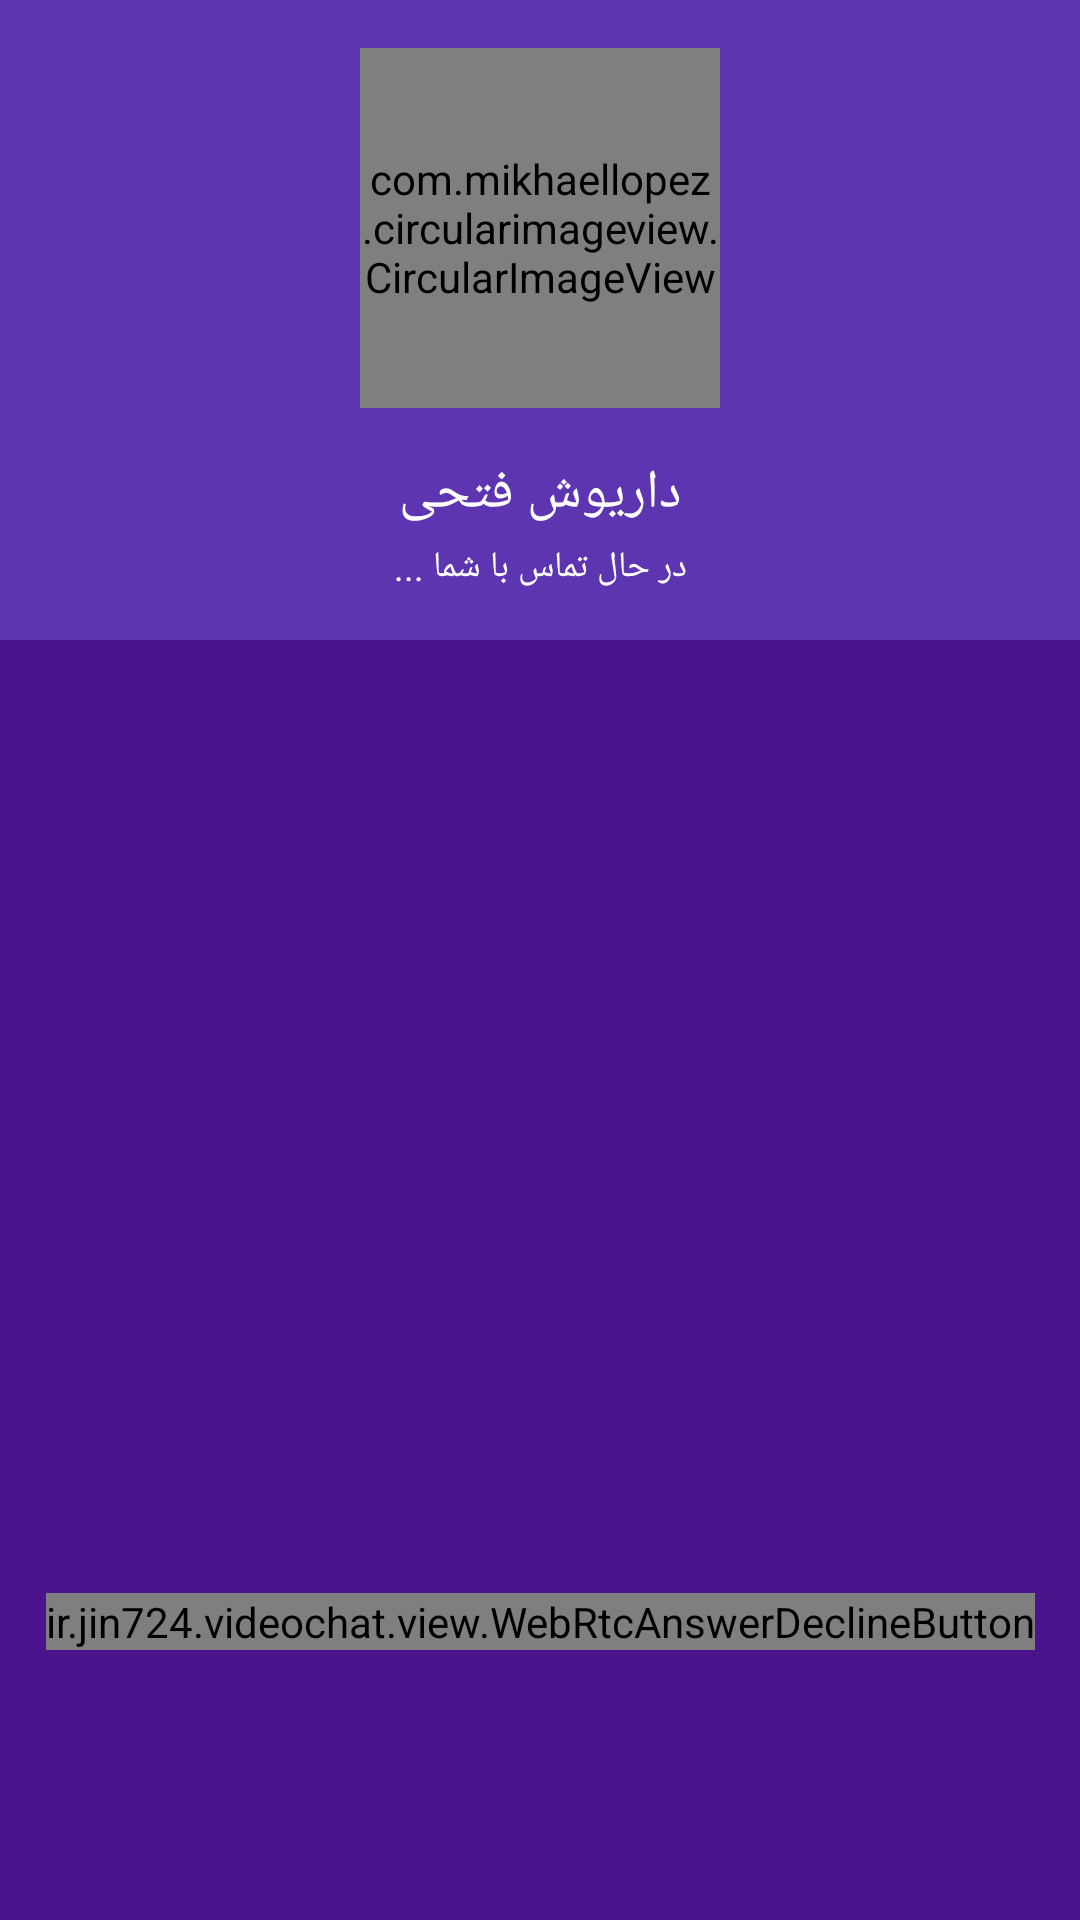

Here is an Android app screen rendered from its layout file. Give the layout XML and the strings, colors and styles it references.
<!-- AndroidManifest.xml: application theme AppTheme -->
<!-- res/layout/incoming_call.xml -->
<?xml version="1.0" encoding="utf-8"?>
<layout>

    <androidx.constraintlayout.widget.ConstraintLayout xmlns:android="http://schemas.android.com/apk/res/android"
        xmlns:app="http://schemas.android.com/apk/res-auto"
        android:layout_width="match_parent"
        android:layout_height="match_parent"
        android:background="@color/colorPrimary"
        android:orientation="vertical">

        <include
            android:id="@+id/header"
            layout="@layout/call_header" />

        <androidx.appcompat.widget.AppCompatImageView
            android:layout_width="match_parent"
            android:layout_height="0dp"
            android:layout_marginTop="16dp"
            android:background="@color/colorPrimaryDark"
            app:layout_constraintBottom_toBottomOf="parent"
            app:layout_constraintTop_toBottomOf="@+id/header" />


        <LinearLayout
            android:layout_width="match_parent"
            android:layout_height="wrap_content"
            android:gravity="center"
            android:orientation="horizontal"
            app:layout_constraintBottom_toBottomOf="parent"
            app:layout_constraintTop_toBottomOf="@+id/header"
            app:layout_constraintVertical_bias="0.8">

            <com.google.android.material.floatingactionbutton.FloatingActionButton
                android:id="@+id/fab_decline"
                android:layout_width="0dp"
                android:layout_height="wrap_content"
                android:layout_marginTop="36dp"
                android:layout_marginEnd="16dp"
                android:layout_weight="1"
                app:backgroundTint="@color/white"
                app:srcCompat="@drawable/ic_phone_slash_24dp"
                app:tint="@color/red" />

            <ir.jin724.videochat.view.WebRtcAnswerDeclineButton
                android:id="@+id/answer_decline"
                android:layout_width="wrap_content"
                android:layout_height="wrap_content"
                app:layout_constraintTop_toBottomOf="@+id/calling" />

            <com.google.android.material.floatingactionbutton.FloatingActionButton
                android:id="@+id/fab_quick_message"
                android:layout_width="0dp"
                android:layout_height="wrap_content"
                android:layout_marginStart="16dp"
                android:layout_marginTop="36dp"
                android:layout_weight="1"
                app:backgroundTint="@color/white"
                app:srcCompat="@drawable/ic_comment_alt_lines" />

        </LinearLayout>

    </androidx.constraintlayout.widget.ConstraintLayout>
</layout>
<!-- res/layout/call_header.xml (included above) -->
<?xml version="1.0" encoding="utf-8"?>
<LinearLayout xmlns:android="http://schemas.android.com/apk/res/android"
    android:layout_width="match_parent"
    android:layout_height="wrap_content"
    android:background="@color/colorPrimary"
    xmlns:app="http://schemas.android.com/apk/res-auto"
    xmlns:tools="http://schemas.android.com/tools"
    android:orientation="vertical">

    <com.mikhaellopez.circularimageview.CircularImageView
        android:id="@+id/iv_avatar"
        android:layout_width="120dp"
        android:layout_height="120dp"
        android:layout_gravity="center"
        android:layout_marginTop="16dp"
        android:src="@drawable/dariush_avatar"
        app:civ_border_color="@color/white"
        app:civ_border_width="2dp"/>

    <androidx.appcompat.widget.AppCompatTextView
        android:id="@+id/title"
        android:layout_width="match_parent"
        android:layout_height="wrap_content"
        android:gravity="center"
        android:text="داریوش فتحی"
        android:layout_marginTop="16dp"
        android:textColor="@color/white"
        android:textSize="18sp"
        app:fontFamily="@font/vazir_light"
        tools:text="@tools:sample/full_names" />

    <androidx.appcompat.widget.AppCompatTextView
        android:id="@+id/calling"
        android:layout_width="match_parent"
        android:layout_height="wrap_content"
        android:gravity="center"
        android:text="در حال تماس با شما ..."
        android:textColor="@color/white"
        android:textSize="12sp"
        android:layout_marginTop="4dp"
        app:fontFamily="@font/vazir_light" />


</LinearLayout>
<!-- resources referenced by this layout -->
<resources>
  <color name="colorPrimary">#5E35B1</color>
  <color name="colorPrimaryDark">#4A148C</color>
  <color name="red">#ff0000</color>
  <color name="white">#fff</color>
  <!-- drawable dariush_avatar: png bitmap (drawable, 96540 bytes) -->
  <!-- drawable ic_comment_alt_lines (drawable) -->
  <vector xmlns:android="http://schemas.android.com/apk/res/android"
      android:width="24dp"
      android:height="24dp"
      android:viewportWidth="512"
      android:viewportHeight="512">
  
      <group
          android:pivotX="256"
          android:pivotY="256"
          android:scaleX="0.8"
          android:scaleY="0.8">
  
      <path
          android:fillColor="@color/white"
          android:pathData="M448,0L64,0C28.7,0 0,28.7 0,64v288c0,35.3 28.7,64 64,64h96v84c0,7.1 5.8,12 12,12 2.4,0 4.9,-0.7 7.1,-2.4L304,416h144c35.3,0 64,-28.7 64,-64L512,64c0,-35.3 -28.7,-64 -64,-64zM480,352c0,17.6 -14.4,32 -32,32L293.3,384l-8.5,6.4L192,460v-76L64,384c-17.6,0 -32,-14.4 -32,-32L32,64c0,-17.6 14.4,-32 32,-32h384c17.6,0 32,14.4 32,32v288zM280,240L136,240c-4.4,0 -8,3.6 -8,8v16c0,4.4 3.6,8 8,8h144c4.4,0 8,-3.6 8,-8v-16c0,-4.4 -3.6,-8 -8,-8zM376,144L136,144c-4.4,0 -8,3.6 -8,8v16c0,4.4 3.6,8 8,8h240c4.4,0 8,-3.6 8,-8v-16c0,-4.4 -3.6,-8 -8,-8z" />
  
  
      </group>
  
  </vector>
  <!-- drawable ic_phone_slash_24dp (drawable) -->
  <vector xmlns:android="http://schemas.android.com/apk/res/android"
      android:width="24dp"
      android:height="19.2dp"
      android:viewportWidth="640"
      android:viewportHeight="512">
      <group
          android:pivotX="320"
          android:pivotY="256"
          android:scaleX="0.8"
          android:scaleY="0.8">
          <path
              android:fillColor="@color/colorPrimary"
              android:pathData="M637,485.2L462.6,347.9l-21.2,-16.7 -35.4,-27.8 -17.4,-13.7L23,1.8C19.6,-1 14.5,-0.4 11.8,3l-10,12.5C-1,19 -0.4,24 3,26.8l355.7,280.1 10.9,8.6 69,54.3 6.4,5 172,135.5c3.4,2.8 8.5,2.2 11.2,-1.2l10,-12.5c2.8,-3.6 2.2,-8.6 -1.2,-11.4zM431.6,208c-8.8,17.8 -19,34.7 -30.6,50.7l24.6,19.4c16.4,-23.1 31.4,-48.9 45.6,-79l-72.8,-59.5 46,-107.4 99.6,23c-0.1,94 -31.1,180.6 -82.8,251l25.1,19.8C542.4,249.9 576,156.4 576,54.5c0,-14.6 -10,-27.2 -24.2,-30.4L451,0.8c-14.7,-3.4 -29.8,4.2 -35.8,18.1l-46.5,108.5c-5.5,12.7 -1.8,27.7 8.9,36.5l54,44.1zM119.1,480l-23,-99.6 107.4,-46 59.5,72.8c38.1,-17.9 69.6,-36.8 96.8,-58.7L334,328.1c-19.2,15.1 -39.9,28.5 -62,39.4l-44.1,-53.9c-8.8,-10.7 -23.8,-14.4 -36.5,-8.9L82.9,351.3c-13.9,6 -21.5,21 -18.1,35.7L88,487.7c3.3,14.3 15.8,24.2 30.4,24.2 116.1,0 222,-43.7 302.8,-115.1l-25.5,-20C321.5,440.9 224.9,479.9 119.1,480z" />
      </group>
  </vector>
  <style name="AppTheme" parent="Theme.MaterialComponents.DayNight.NoActionBar">
          
          <item name="colorPrimary">@color/colorPrimary</item>
          <item name="colorPrimaryDark">@color/colorPrimaryDark</item>
          <item name="colorAccent">@color/colorAccent</item>
      </style>
  <color name="colorAccent">#E040FB</color>
</resources>
